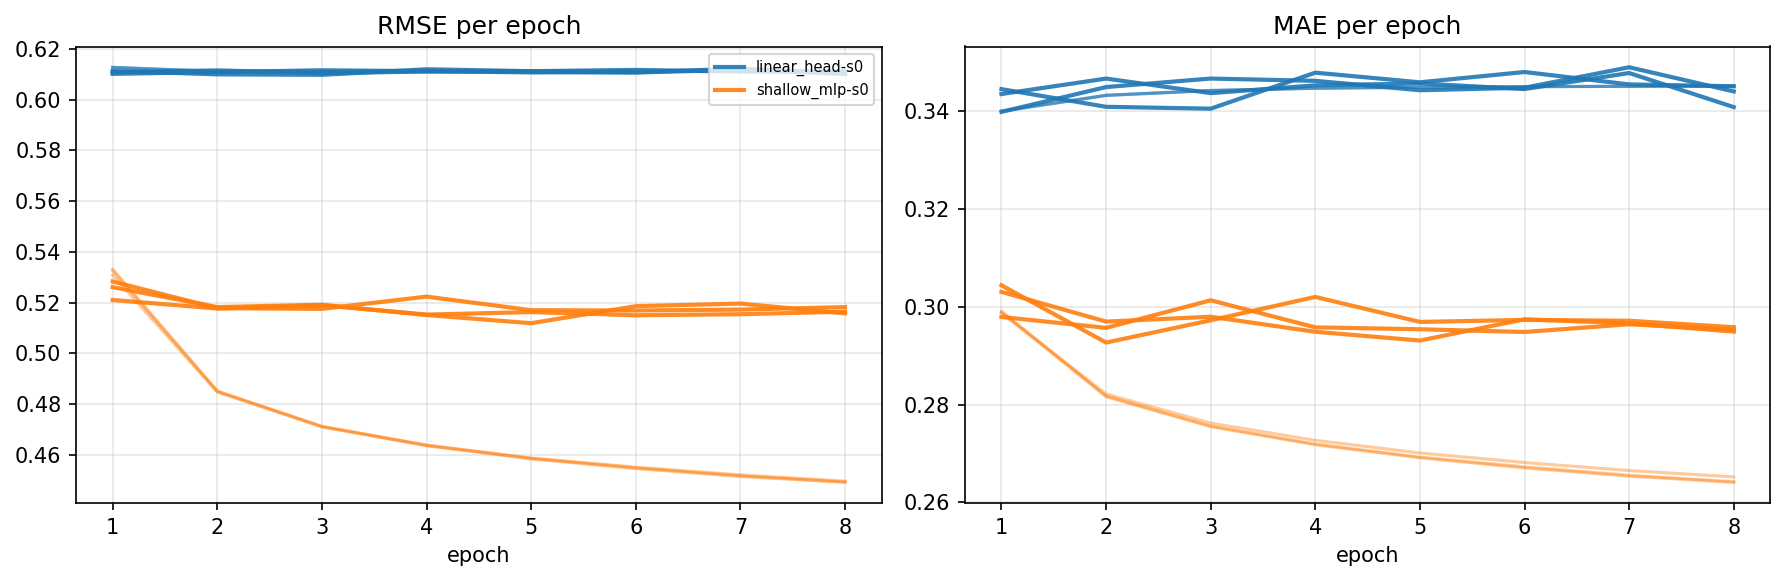

Source data for this figure (header and first rows):
arm, seed, epoch, train_rmse, train_mae, val_rmse, val_mae, val_within_gene_spearman, val_n_genes_eligible, grad_norm_mean, param_norm, wallclock_seconds, per_org_val_rmse_json
linear_head, 0, 1, 0.6126, 0.3401, 0.6108, 0.3436, 0.02247, 13746, 0.09337, 3.612, 50.67, {"ANA3":0.9180923384,"BFirm":0.599331916…
linear_head, 0, 2, 0.6111, 0.3433, 0.6115, 0.3467, 0.02863, 13746, 0.09734, 4.342, 48.19, {"ANA3":0.9163676887,"BFirm":0.601111169…
linear_head, 0, 3, 0.6111, 0.3443, 0.6105, 0.3438, 0.02616, 13746, 0.09399, 4.653, 49.27, {"ANA3":0.9156988118,"BFirm":0.599257545…
linear_head, 0, 4, 0.6112, 0.3448, 0.6111, 0.3453, 0.02208, 13746, 0.09513, 4.8, 49.79, {"ANA3":0.9167633444,"BFirm":0.600497568…
linear_head, 0, 5, 0.6112, 0.345, 0.6111, 0.3457, 0.0268, 13746, 0.09214, 4.878, 49.76, {"ANA3":0.9169099412,"BFirm":0.600557433…
linear_head, 0, 6, 0.6113, 0.3451, 0.6107, 0.3446, 0.02745, 13746, 0.09152, 4.916, 48.42, {"ANA3":0.9163290522,"BFirm":0.599940916…
linear_head, 0, 7, 0.6113, 0.3451, 0.6118, 0.3479, 0.02608, 13746, 0.09443, 4.938, 48.5, {"ANA3":0.9168734373,"BFirm":0.601405749…
linear_head, 0, 8, 0.6113, 0.3452, 0.6101, 0.3409, 0.02575, 13746, 0.09476, 4.96, 48.19, {"ANA3":0.9155880773,"BFirm":0.598508767…
linear_head, 1, 1, 0.6128, 0.34, 0.6113, 0.3446, 0.02261, 13746, 0.09469, 3.58, 50.99, {"ANA3":0.9177450722,"BFirm":0.600043494…
linear_head, 1, 2, 0.6111, 0.3433, 0.61, 0.341, 0.02569, 13746, 0.09356, 4.336, 49.97, {"ANA3":0.9166308122,"BFirm":0.598562323…
linear_head, 1, 3, 0.6111, 0.3443, 0.6098, 0.3406, 0.0253, 13746, 0.09305, 4.652, 51.42, {"ANA3":0.9164005781,"BFirm":0.598509776…
linear_head, 1, 4, 0.6112, 0.3447, 0.612, 0.3479, 0.02596, 13746, 0.09144, 4.808, 48.98, {"ANA3":0.9176105983,"BFirm":0.601688884…
linear_head, 1, 5, 0.6112, 0.345, 0.6112, 0.346, 0.03089, 13746, 0.09478, 4.879, 48.89, {"ANA3":0.9169189049,"BFirm":0.599996847…
linear_head, 1, 6, 0.6113, 0.3451, 0.6117, 0.3481, 0.02586, 13746, 0.09503, 4.92, 49.03, {"ANA3":0.9164076371,"BFirm":0.601295383…
linear_head, 1, 7, 0.6113, 0.3451, 0.611, 0.3455, 0.02583, 13746, 0.09284, 4.944, 49.02, {"ANA3":0.9167942839,"BFirm":0.600456687…
linear_head, 1, 8, 0.6113, 0.3452, 0.611, 0.3452, 0.02596, 13746, 0.09561, 4.956, 50.54, {"ANA3":0.9162190115,"BFirm":0.600103361…
linear_head, 2, 1, 0.6127, 0.3401, 0.6102, 0.3399, 0.0207, 13746, 0.09306, 3.589, 48.84, {"ANA3":0.9180968238,"BFirm":0.598334460…
linear_head, 2, 2, 0.6111, 0.3433, 0.6109, 0.345, 0.02703, 13746, 0.0943, 4.338, 48.55, {"ANA3":0.9170828059,"BFirm":0.599406550…
linear_head, 2, 3, 0.6111, 0.3442, 0.6116, 0.3467, 0.02827, 13746, 0.0915, 4.661, 49.32, {"ANA3":0.9172539036,"BFirm":0.601117021…
linear_head, 2, 4, 0.6112, 0.3448, 0.6112, 0.3463, 0.0277, 13746, 0.09399, 4.808, 48.96, {"ANA3":0.9166702897,"BFirm":0.601172069…
linear_head, 2, 5, 0.6112, 0.345, 0.6107, 0.3443, 0.02526, 13746, 0.08968, 4.887, 51.88, {"ANA3":0.9160645175,"BFirm":0.600175984…
linear_head, 2, 6, 0.6113, 0.3451, 0.6108, 0.3449, 0.02345, 13746, 0.09308, 4.928, 50.29, {"ANA3":0.9155163777,"BFirm":0.599818792…
linear_head, 2, 7, 0.6113, 0.3451, 0.6122, 0.349, 0.02571, 13746, 0.0928, 4.95, 50.29, {"ANA3":0.9174004434,"BFirm":0.602623850…
linear_head, 2, 8, 0.6113, 0.3452, 0.6105, 0.3441, 0.02455, 13746, 0.09476, 4.957, 49.67, {"ANA3":0.9166926221,"BFirm":0.599484596…
shallow_mlp, 0, 1, 0.5332, 0.2991, 0.5261, 0.3031, 0.03011, 13745, 0.07924, 20.56, 52.62, {"ANA3":0.7653871453,"BFirm":0.526465570…
shallow_mlp, 0, 2, 0.4852, 0.2818, 0.5183, 0.297, 0.03357, 13743, 0.09758, 26.38, 52.77, {"ANA3":0.7589019556,"BFirm":0.51749555,…
shallow_mlp, 0, 3, 0.4713, 0.2756, 0.5192, 0.298, 0.03432, 13743, 0.09742, 30.16, 52.69, {"ANA3":0.7583646317,"BFirm":0.516275447…
shallow_mlp, 0, 4, 0.4639, 0.2719, 0.5152, 0.2949, 0.03866, 13722, 0.09765, 33.18, 53.27, {"ANA3":0.7566762309,"BFirm":0.512520839…
shallow_mlp, 0, 5, 0.4587, 0.2693, 0.5119, 0.2931, 0.04048, 13743, 0.09606, 35.76, 56.01, {"ANA3":0.7450765154,"BFirm":0.509734360…
shallow_mlp, 0, 6, 0.455, 0.2673, 0.5186, 0.2975, 0.04228, 13728, 0.09387, 38.09, 67.18, {"ANA3":0.7558864078,"BFirm":0.516459745…
shallow_mlp, 0, 7, 0.4518, 0.2655, 0.5197, 0.2966, 0.04271, 13691, 0.09206, 40.22, 63.56, {"ANA3":0.7565698289,"BFirm":0.517858366…
shallow_mlp, 0, 8, 0.4494, 0.2642, 0.5158, 0.2949, 0.03911, 13689, 0.09011, 42.22, 64.14, {"ANA3":0.7583648776,"BFirm":0.513422739…
shallow_mlp, 1, 1, 0.5326, 0.2989, 0.5283, 0.3044, 0.03689, 13746, 0.07885, 20.45, 66.96, {"ANA3":0.7629831729,"BFirm":0.533670026…
shallow_mlp, 1, 2, 0.485, 0.2816, 0.5179, 0.2927, 0.03817, 13746, 0.09603, 26.24, 65.37, {"ANA3":0.7572413931,"BFirm":0.514499804…
shallow_mlp, 1, 3, 0.4711, 0.2755, 0.5176, 0.2973, 0.04089, 13726, 0.09639, 30.07, 64.26, {"ANA3":0.7586691451,"BFirm":0.513260528…
shallow_mlp, 1, 4, 0.4636, 0.2718, 0.5224, 0.302, 0.04474, 13727, 0.09684, 33.12, 64.26, {"ANA3":0.7643798261,"BFirm":0.516571100…
shallow_mlp, 1, 5, 0.4585, 0.2691, 0.5171, 0.2969, 0.04018, 13698, 0.09541, 35.73, 64.21, {"ANA3":0.7587148251,"BFirm":0.512740987…
shallow_mlp, 1, 6, 0.4546, 0.267, 0.5169, 0.2973, 0.0426, 13643, 0.09433, 38.08, 66.08, {"ANA3":0.7563866553,"BFirm":0.512541439…
shallow_mlp, 1, 7, 0.4516, 0.2654, 0.5173, 0.2972, 0.03988, 13679, 0.09248, 40.23, 64.57, {"ANA3":0.7615788381,"BFirm":0.510755748…
shallow_mlp, 1, 8, 0.4492, 0.2641, 0.5183, 0.2958, 0.04222, 13572, 0.09084, 42.2, 65.73, {"ANA3":0.7627638845,"BFirm":0.51124795,…
shallow_mlp, 2, 1, 0.5309, 0.2988, 0.5211, 0.2979, 0.03685, 13746, 0.08238, 20.16, 64.84, {"ANA3":0.7531743061,"BFirm":0.524005523…
shallow_mlp, 2, 2, 0.4848, 0.2822, 0.5177, 0.2957, 0.03459, 13746, 0.1016, 25.81, 61.89, {"ANA3":0.7535932797,"BFirm":0.513352793…
shallow_mlp, 2, 3, 0.4712, 0.2762, 0.519, 0.3014, 0.03761, 13746, 0.09867, 29.57, 62.56, {"ANA3":0.7563523339,"BFirm":0.512944735…
shallow_mlp, 2, 4, 0.4639, 0.2727, 0.5153, 0.2958, 0.03703, 13746, 0.09888, 32.62, 63.06, {"ANA3":0.7529036391,"BFirm":0.510134321…
shallow_mlp, 2, 5, 0.4588, 0.2701, 0.5163, 0.2954, 0.0355, 13746, 0.09705, 35.26, 62.78, {"ANA3":0.7596507173,"BFirm":0.509810229…
shallow_mlp, 2, 6, 0.4552, 0.2681, 0.5151, 0.2949, 0.03364, 13746, 0.09547, 37.62, 63.32, {"ANA3":0.7545413072,"BFirm":0.509446397…
shallow_mlp, 2, 7, 0.4522, 0.2665, 0.5155, 0.2964, 0.03717, 13746, 0.09339, 39.79, 62.36, {"ANA3":0.7552584282,"BFirm":0.510088703…
shallow_mlp, 2, 8, 0.4497, 0.2652, 0.5165, 0.2953, 0.03863, 13746, 0.09106, 41.81, 63.5, {"ANA3":0.7602155613,"BFirm":0.507923713…
